Image classification data set "roi_masks" (Edgar-Del/brain_watermark on GitHub). Class labels (4): glioma, meningioma, no tumor, pituitary tumor.

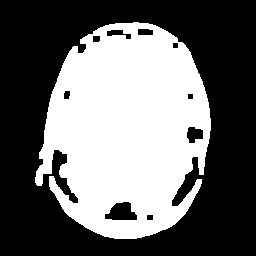
Label: glioma

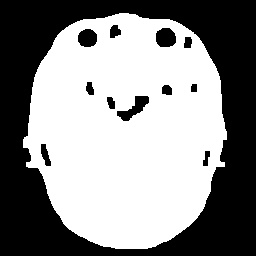
Label: pituitary tumor

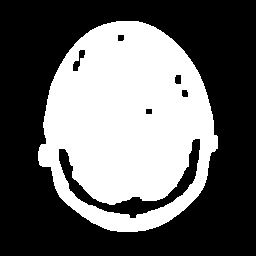
Label: glioma

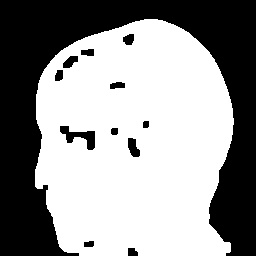
Label: meningioma

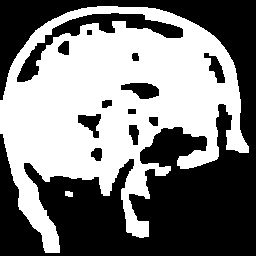
Label: pituitary tumor

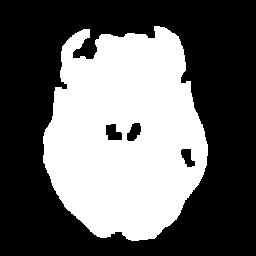
Label: no tumor
